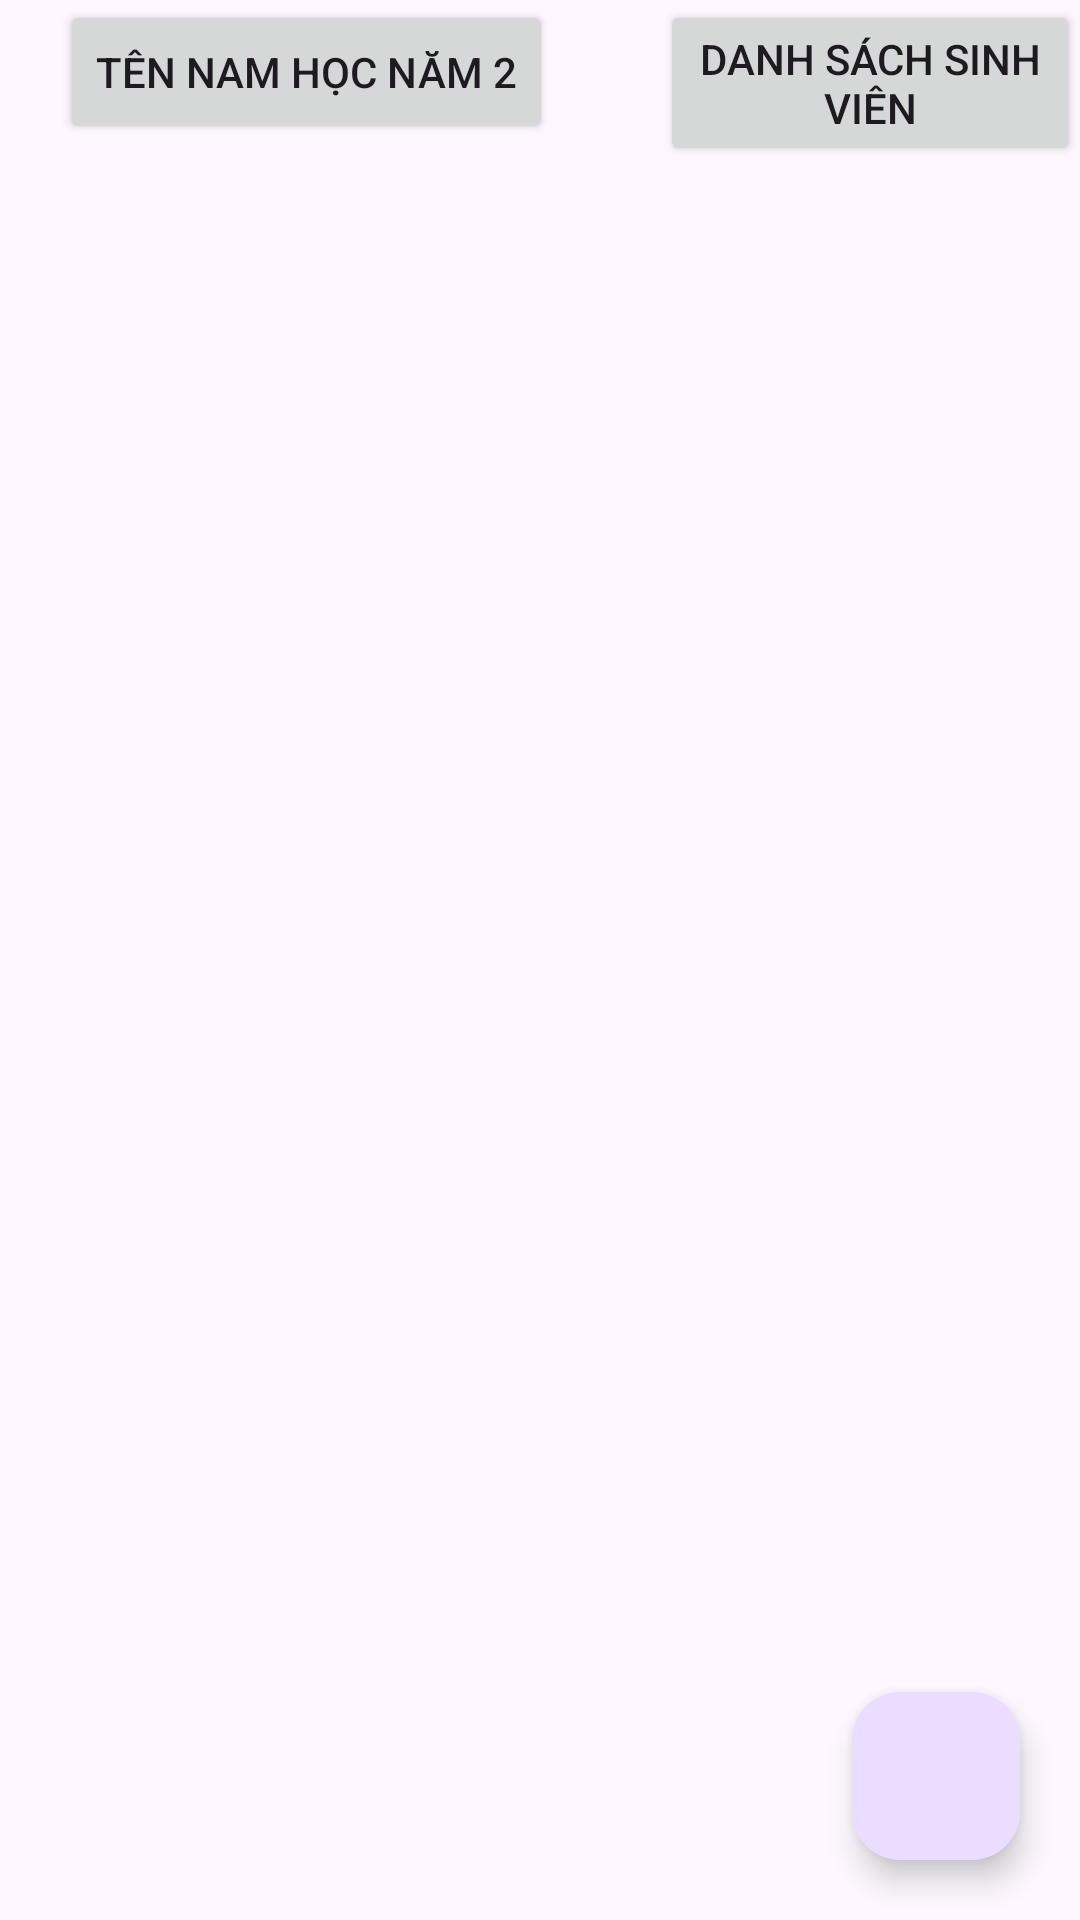

The Android layout XML behind this screen, and the referenced resources:
<!-- AndroidManifest.xml: application theme Theme.DeMauSo1OnThiAndroid -->
<!-- res/layout/fragment_sinh_vien.xml -->
<?xml version="1.0" encoding="utf-8"?>
<FrameLayout xmlns:android="http://schemas.android.com/apk/res/android"
    xmlns:app="http://schemas.android.com/apk/res-auto"
    xmlns:tools="http://schemas.android.com/tools"
    android:layout_width="match_parent"
    android:layout_height="match_parent"
    tools:context=".fragment.SinhVienFragment">

    <androidx.recyclerview.widget.RecyclerView
        android:layout_marginTop="60dp"

        android:id="@+id/recyclerview_all"
        android:layout_width="match_parent"
        android:layout_height="match_parent" />

    <com.google.android.material.floatingactionbutton.FloatingActionButton
        android:id="@+id/floatingActionButtonAddSV"
        android:layout_width="wrap_content"
        android:layout_height="wrap_content"
        android:layout_gravity="bottom|end"
        android:layout_marginRight="20dp"
        android:layout_marginBottom="20dp"
        android:clickable="true"
        android:src="@drawable/baseline_exposure_plus_1_24" />

    <Button
        android:layout_marginLeft="20dp"
        android:id="@+id/btn_sinhVienNam2TenNam"
        android:layout_width="wrap_content"
        android:layout_height="wrap_content"
        android:text="Tên Nam học năm 2" />

    <Button
        android:layout_marginLeft="220dp"
        android:id="@+id/btn_dsSVNormal"
        android:layout_width="wrap_content"
        android:layout_height="wrap_content"
        android:text="Danh sách sinh viên" />
</FrameLayout>
<!-- resources referenced by this layout -->
<resources>
  <style name="Theme.DeMauSo1OnThiAndroid" parent="Base.Theme.DeMauSo1OnThiAndroid" />
  <style name="Base.Theme.DeMauSo1OnThiAndroid" parent="Theme.Material3.DayNight.NoActionBar">
          
          
      </style>
</resources>
